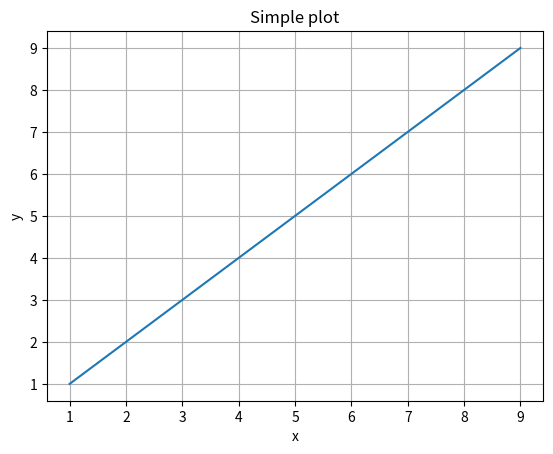

The matplotlib source for this figure:
import matplotlib.pyplot as plt
import numpy as np

x = [1,2,3,4,5,6,7,8,9]
y = [1,2,3,4,5,6,7,8,9]

fig, ax = plt.subplots()
ax.plot(x,y)

ax.set(xlabel = 'x', ylabel = 'y', title = 'Simple plot')
ax.grid()

plt.show()

